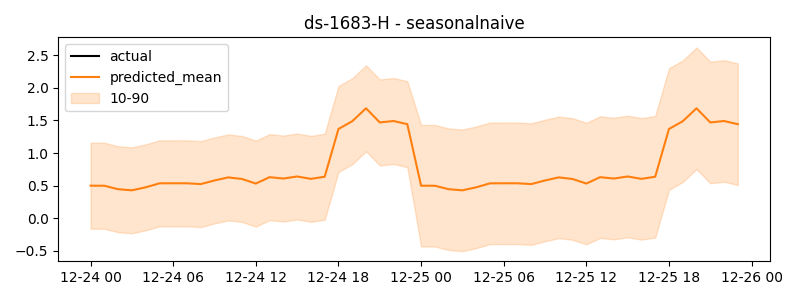

The data file committed next to this chart (first rows):
timestamp, actual, predicted
2024-12-24 00:00:00, 0.5313, 0.4983
2024-12-24 01:00:00, 0.6413, 0.4973
2024-12-24 02:00:00, 0.5463, 0.4441
2024-12-24 03:00:00, 0.5409, 0.4272
2024-12-24 04:00:00, 0.5638, 0.4732
2024-12-24 05:00:00, 0.546, 0.5345
2024-12-24 06:00:00, 0.6425, 0.5353
2024-12-24 07:00:00, 0.6619, 0.5352
2024-12-24 08:00:00, 0.5559, 0.5228
2024-12-24 09:00:00, 0.5732, 0.5786
2024-12-24 10:00:00, 0.4925, 0.6257
2024-12-24 11:00:00, 0.6252, 0.6009
2024-12-24 12:00:00, 0.5293, 0.5311
2024-12-24 13:00:00, 0.4916, 0.6293
2024-12-24 14:00:00, 0.5415, 0.608
2024-12-24 15:00:00, 0.4694, 0.6396
2024-12-24 16:00:00, 0.5094, 0.6029
2024-12-24 17:00:00, 0.5849, 0.6359
2024-12-24 18:00:00, 0.5198, 1.369
2024-12-24 19:00:00, 0.5235, 1.488
2024-12-24 20:00:00, 0.4462, 1.687
2024-12-24 21:00:00, 0.4452, 1.47
2024-12-24 22:00:00, 0.4701, 1.492
2024-12-24 23:00:00, 0.4847, 1.443
2024-12-25 00:00:00, 0.4983, 0.4983
2024-12-25 01:00:00, 0.4973, 0.4973
2024-12-25 02:00:00, 0.4441, 0.4441
2024-12-25 03:00:00, 0.4272, 0.4272
2024-12-25 04:00:00, 0.4732, 0.4732
2024-12-25 05:00:00, 0.5345, 0.5345
2024-12-25 06:00:00, 0.5353, 0.5353
2024-12-25 07:00:00, 0.5352, 0.5352
2024-12-25 08:00:00, 0.5228, 0.5228
2024-12-25 09:00:00, 0.5786, 0.5786
2024-12-25 10:00:00, 0.6257, 0.6257
2024-12-25 11:00:00, 0.6009, 0.6009
2024-12-25 12:00:00, 0.5311, 0.5311
2024-12-25 13:00:00, 0.6293, 0.6293
2024-12-25 14:00:00, 0.608, 0.608
2024-12-25 15:00:00, 0.6396, 0.6396
2024-12-25 16:00:00, 0.6029, 0.6029
2024-12-25 17:00:00, 0.6359, 0.6359
2024-12-25 18:00:00, 1.369, 1.369
2024-12-25 19:00:00, 1.488, 1.488
2024-12-25 20:00:00, 1.687, 1.687
2024-12-25 21:00:00, 1.47, 1.47
2024-12-25 22:00:00, 1.492, 1.492
2024-12-25 23:00:00, 1.443, 1.443
